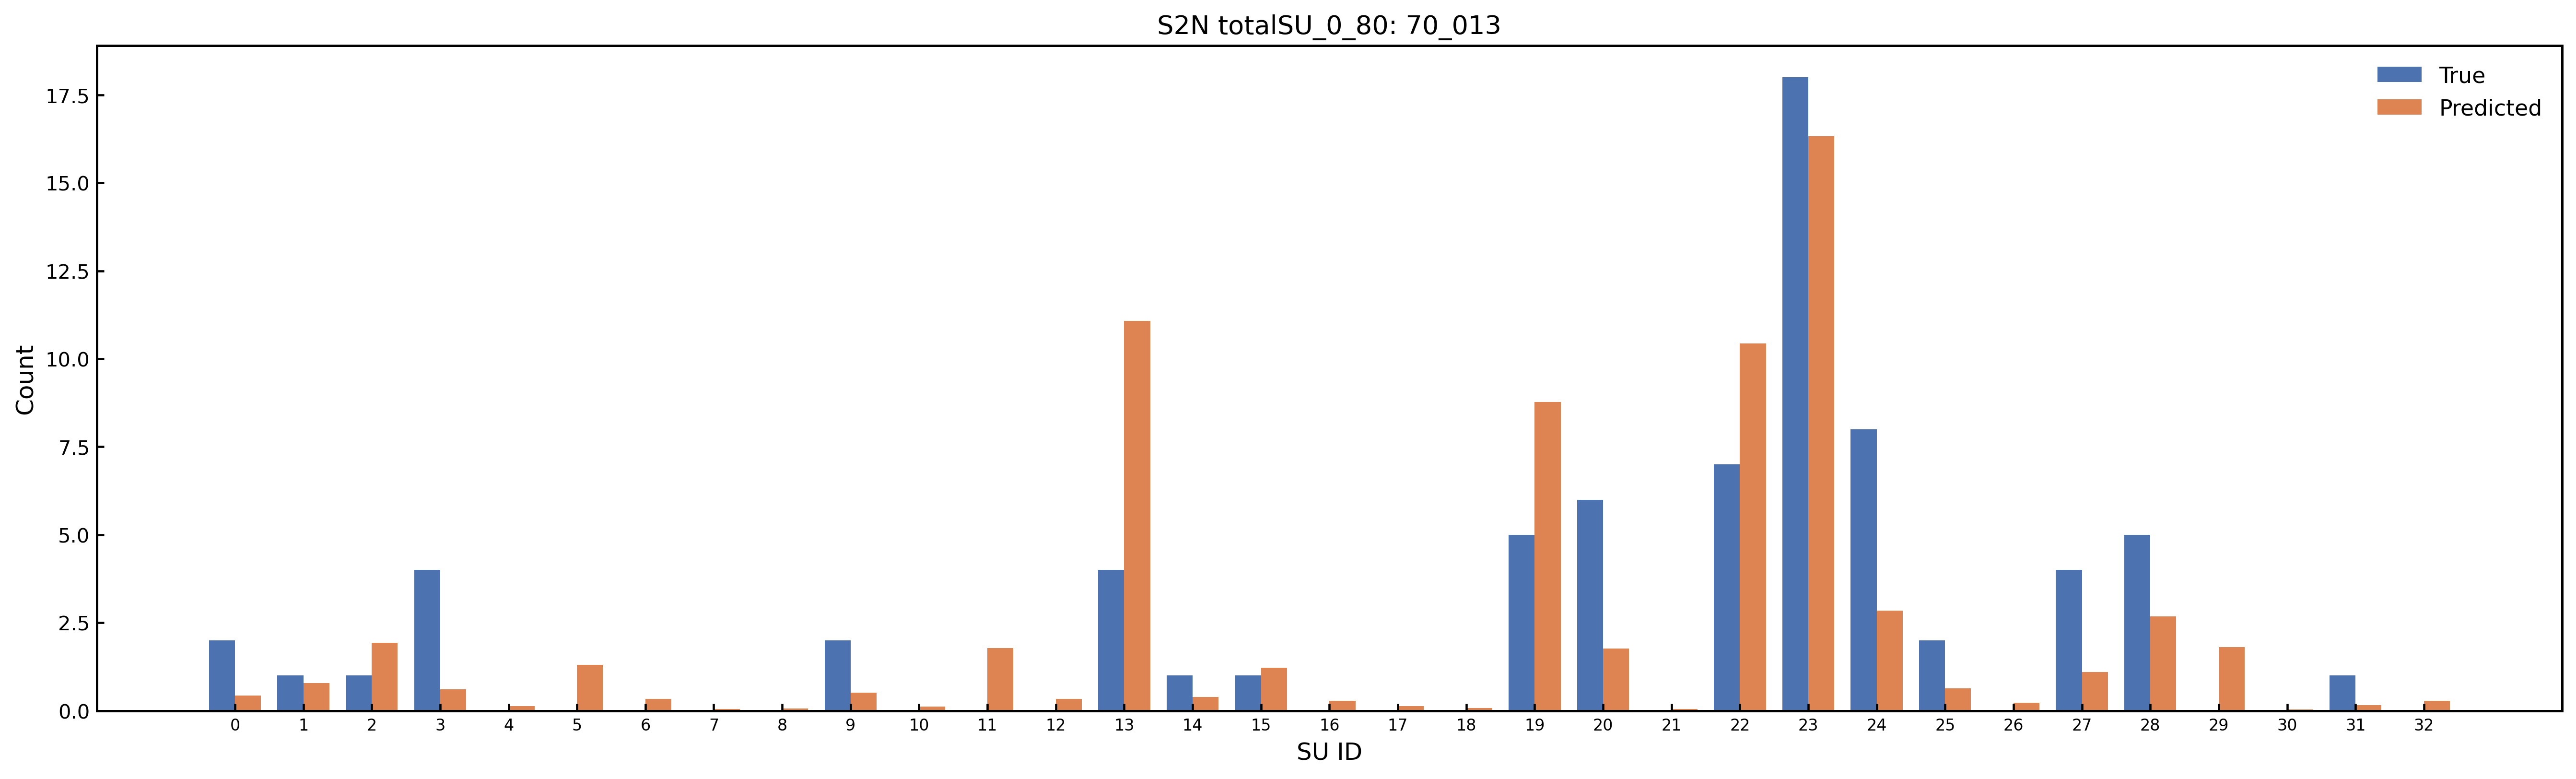

The data file committed next to this chart (first rows):
SU_Index, SU_Name, Predicted_Count, Predicted_Rounded, True_Count, Abs_Error
0, Amide_Group, 0.4321, 0, 2.0, 1.568
1, Carboxylic_Acid, 0.7934, 1, 1.0, 0.2066
2, Ester_Group, 1.934, 2, 1.0, 0.9336
3, Aldehyde_Ketone_C, 0.6088, 1, 4.0, 3.391
4, Nitrile_C, 0.1322, 0, 0.0, 0.1322
5, O_Substituted_Aro_C, 1.301, 1, 0.0, 1.301
6, N_Substituted_Aro_C, 0.3389, 0, 0.0, 0.3389
7, S_Substituted_Aro_C, 0.0577, 0, 0.0, 0.0577
8, X_Substituted_Aro_C, 0.06328, 0, 0.0, 0.06328
9, Keto_Substituted_Aro_C, 0.5114, 1, 2.0, 1.489
10, Aryl_Substituted_Aro_C, 0.1126, 0, 0.0, 0.1126
11, Alkyl_Substituted_Aro_C, 1.777, 2, 0.0, 1.777
12, Aromatic_Bridgehead_C, 0.3431, 0, 0.0, 0.3431
13, Carbocyclic_Aro_CH, 11.08, 11, 4.0, 7.076
14, Vinyllic_Cq, 0.3869, 0, 1.0, 0.6131
15, Vinyllic_CH, 1.227, 1, 1.0, 0.227
16, Vinyllic_CH2, 0.2842, 0, 0.0, 0.2842
17, Alkynyl_Cq, 0.1263, 0, 0.0, 0.1263
18, Alkynyl_CH, 0.07937, 0, 0.0, 0.07937
19, Alcohol_Ether_C, 8.771, 9, 5.0, 3.771
20, Amine_C, 1.764, 2, 6.0, 4.236
21, Halogenated_C, 0.04858, 0, 0.0, 0.04858
22, Alkyl_CH3, 10.44, 10, 7.0, 3.441
23, Alkyl_CH2, 16.33, 16, 18.0, 1.672
24, Alkyl_CH, 2.843, 3, 8.0, 5.157
25, Alkyl_Cq, 0.6328, 1, 2.0, 1.367
26, Heterocyclic_N, 0.2292, 0, 0.0, 0.2292
27, Amine_Nitrogen, 1.102, 1, 4.0, 2.898
28, Hydroxyl_O, 2.683, 3, 5.0, 2.317
29, Ether_O, 1.808, 2, 0.0, 1.808
30, Heterocyclic_S, 0.04139, 0, 0.0, 0.04139
31, Thioether_S, 0.1623, 0, 1.0, 0.8377
32, Halogen_X, 0.2891, 0, 0.0, 0.2891
